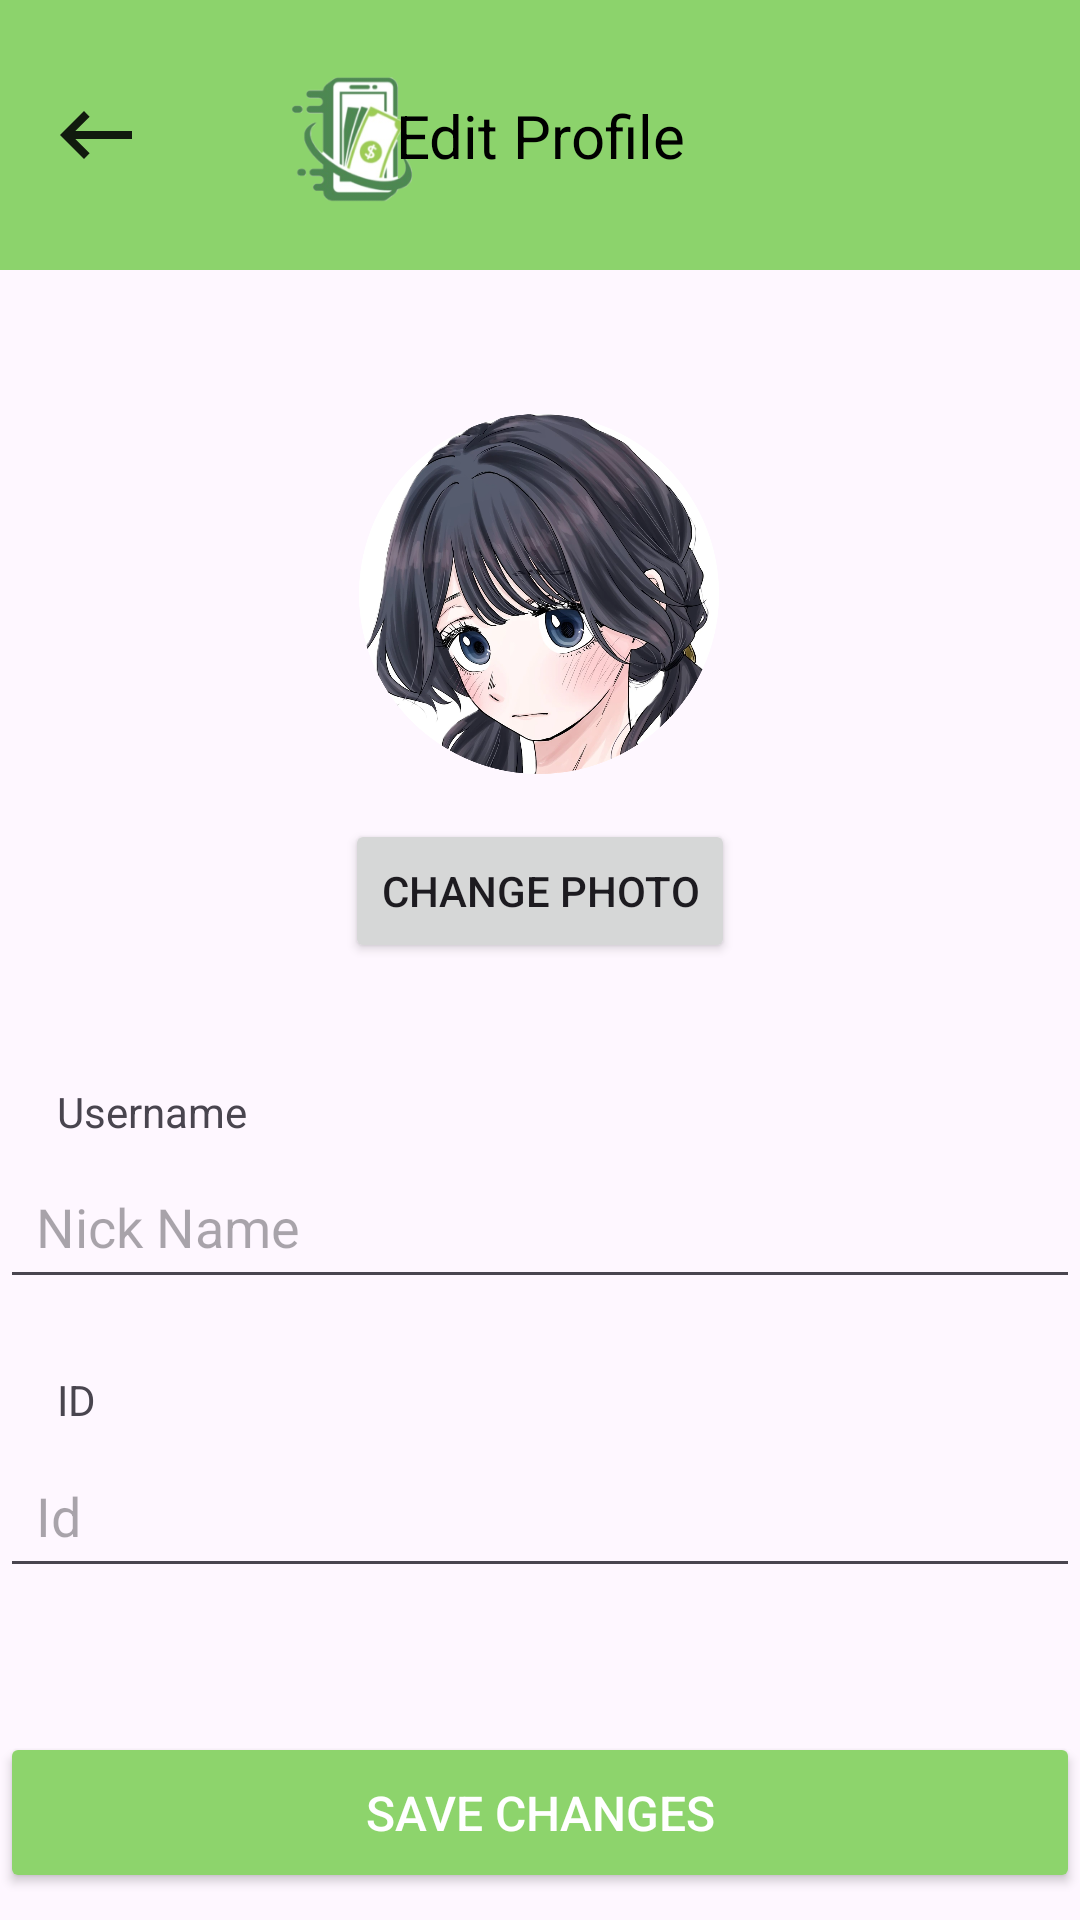

Android layout source for this screen:
<!-- AndroidManifest.xml: application theme Theme.Hepengku_ -->
<!-- res/layout/fragment_edit_profile.xml -->
<?xml version="1.0" encoding="utf-8"?>
<androidx.constraintlayout.widget.ConstraintLayout
    xmlns:android="http://schemas.android.com/apk/res/android"
    xmlns:app="http://schemas.android.com/apk/res-auto"
    xmlns:tools="http://schemas.android.com/tools"
    android:id="@+id/main"
    android:layout_width="match_parent"
    android:layout_height="match_parent"
    tools:context=".EditProfile">

    

    
    <View
        android:id="@+id/view32"
        android:layout_width="match_parent"
        android:layout_height="90dp"
        android:background="#8CD36C"
        app:layout_constraintEnd_toEndOf="parent"
        app:layout_constraintStart_toStartOf="parent"
        app:layout_constraintTop_toTopOf="parent" />

    <ImageView
        android:id="@+id/imageView25"
        android:layout_width="90dp"
        android:layout_height="90dp"
        android:layout_marginStart="105dp"
        app:layout_constraintBottom_toBottomOf="@+id/view32"
        app:layout_constraintEnd_toStartOf="@id/tv_edit_profile"
        app:layout_constraintStart_toStartOf="parent"
        app:layout_constraintTop_toTopOf="@+id/view32"
        app:srcCompat="@drawable/logo_1" />

    <TextView
        android:id="@+id/tv_edit_profile"
        android:layout_width="wrap_content"
        android:layout_height="wrap_content"
        android:text="Edit Profile"
        android:textColor="#000000"
        android:textSize="20sp"
        app:layout_constraintBottom_toBottomOf="@+id/view32"
        app:layout_constraintEnd_toEndOf="@id/view32"
        app:layout_constraintStart_toStartOf="@+id/view32"
        app:layout_constraintTop_toTopOf="@+id/view32" />

    <ImageView
        android:id="@+id/btnBack3"
        android:layout_width="32dp"
        android:layout_height="32dp"
        android:layout_marginStart="16dp"
        android:contentDescription="Tombol Kembali"
        android:src="@drawable/baseline_keyboard_backspace_24_black"
        app:layout_constraintBottom_toBottomOf="@+id/view32"
        app:layout_constraintStart_toStartOf="@id/view32"
        app:layout_constraintTop_toTopOf="parent" />

    <ImageView
        android:id="@+id/ivProfileImage"
        android:layout_width="120dp"
        android:layout_height="120dp"
        android:layout_marginTop="48dp"
        android:contentDescription="Profile Image"
        android:scaleType="centerCrop"
        android:src="@drawable/cropped_image_2"
        app:layout_constraintEnd_toEndOf="parent"
        app:layout_constraintHorizontal_bias="0.498"
        app:layout_constraintStart_toStartOf="parent"
        app:layout_constraintTop_toBottomOf="@+id/view32" />

    <Button
        android:id="@+id/btnChangePhoto"
        android:layout_width="wrap_content"
        android:layout_height="wrap_content"
        android:layout_marginTop="15dp"
        android:text="Change Photo"
        android:textSize="14sp"
        app:layout_constraintEnd_toEndOf="parent"
        app:layout_constraintStart_toStartOf="parent"
        app:layout_constraintTop_toBottomOf="@id/ivProfileImage" />

    

    
    <EditText
        android:id="@+id/etName"
        android:layout_width="match_parent"
        android:layout_height="48dp"
        android:layout_marginTop="64dp"
        android:hint="Nick Name"
        android:padding="12dp"
        app:layout_constraintStart_toStartOf="parent"
        app:layout_constraintTop_toBottomOf="@id/btnChangePhoto" />

    <EditText
        android:id="@+id/idUser"
        android:layout_width="match_parent"
        android:layout_height="wrap_content"
        android:layout_marginTop="48dp"
        android:hint="Id"
        android:padding="12dp"
        app:layout_constraintEnd_toEndOf="parent"
        app:layout_constraintHorizontal_bias="0.0"
        app:layout_constraintStart_toStartOf="parent"
        app:layout_constraintTop_toBottomOf="@id/etName" />

    <Button
        android:id="@+id/btnSave"
        android:layout_width="0dp"
        android:layout_height="wrap_content"
        android:layout_marginTop="48dp"
        android:backgroundTint="#8DD46C"
        android:padding="16dp"
        android:text="Save Changes"
        android:textColor="#FFFFFF"
        android:textSize="16sp"
        app:layout_constraintEnd_toEndOf="parent"
        app:layout_constraintStart_toStartOf="parent"
        app:layout_constraintTop_toBottomOf="@+id/idUser" />

    <TextView
        android:id="@+id/textView9"
        android:layout_width="wrap_content"
        android:layout_height="wrap_content"
        android:layout_marginStart="19dp"
        android:layout_marginBottom="5dp"
        android:text="Username"
        app:layout_constraintBottom_toTopOf="@+id/etName"
        app:layout_constraintStart_toStartOf="parent" />

    <TextView
        android:id="@+id/textView10"
        android:layout_width="wrap_content"
        android:layout_height="wrap_content"
        android:layout_marginStart="19dp"
        android:layout_marginBottom="5dp"
        android:text="ID"
        app:layout_constraintBottom_toTopOf="@+id/idUser"
        app:layout_constraintStart_toStartOf="parent" />


</androidx.constraintlayout.widget.ConstraintLayout>
<!-- resources referenced by this layout -->
<resources>
  <!-- drawable baseline_keyboard_backspace_24_black (drawable) -->
  <vector xmlns:android="http://schemas.android.com/apk/res/android" android:alpha="0.88" android:autoMirrored="true" android:height="24dp" android:tint="#000000" android:viewportHeight="24" android:viewportWidth="24" android:width="24dp">
        
      <path android:fillColor="@android:color/white" android:pathData="M21,11H6.83l3.58,-3.59L9,6l-6,6 6,6 1.41,-1.41L6.83,13H21z"/>
      
  </vector>
  <!-- drawable cropped_image_2: png bitmap (drawable, 1007586 bytes) -->
  <!-- drawable logo_1: png bitmap (drawable, 26265 bytes) -->
  <style name="Theme.Hepengku_" parent="Base.Theme.Hepengku_" />
  <style name="Base.Theme.Hepengku_" parent="Theme.Material3.DayNight.NoActionBar">
          
          
      </style>
</resources>
